Run: headless pygame with SDL's dummy video driver; simulated clock (each Clock.tick advances the game by its frame time, no real sleeping); random seed 0; keys injected as events and as key.get_pressed() state; no mouse input.
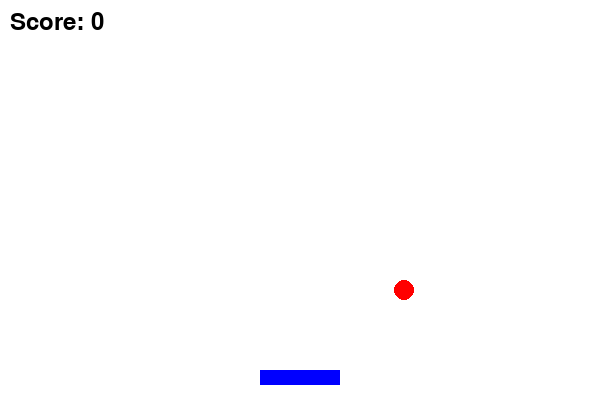
Frame 1 of 4 · flips 1–60 · no input
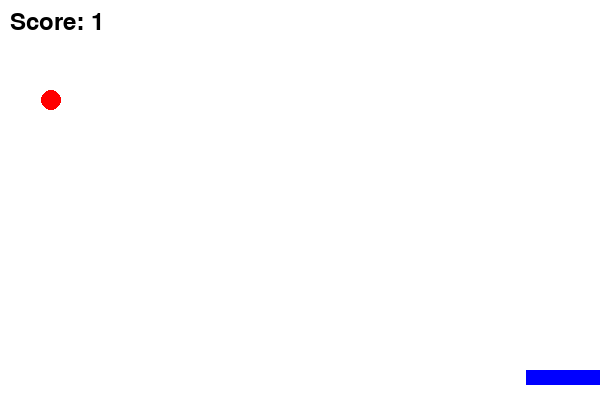
Frame 2 of 4 · flips 61–180 · tapped SPACE, RETURN · held RIGHT (→), D
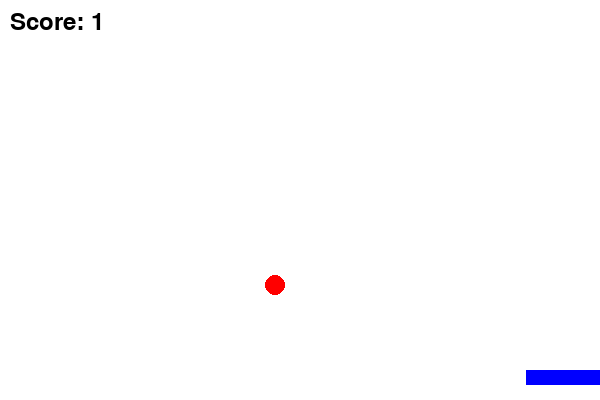
Frame 3 of 4 · flips 181–300 · held DOWN (↓), S
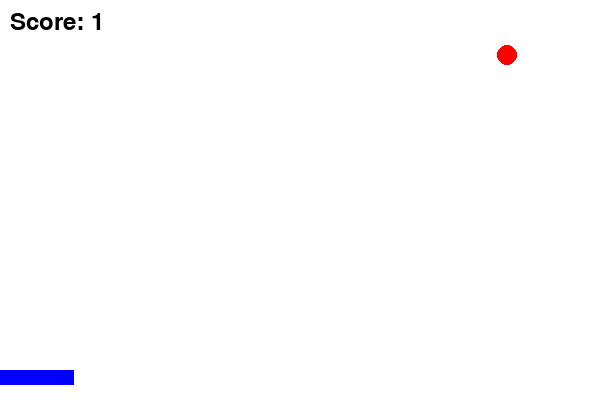
Frame 4 of 4 · flips 301–420 · held LEFT (←), A, UP (↑), W

The pygame program that drew these frames:

import pygame
import random
import sys

# Initialize pygame
pygame.init()

# Screen dimensions
WIDTH, HEIGHT = 600, 400
screen = pygame.display.set_mode((WIDTH, HEIGHT))
pygame.display.set_caption("Catch the Ball Game")

# Colors
WHITE = (255, 255, 255)
RED = (255, 0, 0)
BLUE = (0, 0, 255)

# Player settings
player_width, player_height = 80, 15
player_x = WIDTH // 2 - player_width // 2
player_y = HEIGHT - 30
player_speed = 7

# Ball settings
ball_radius = 10
ball_x = random.randint(ball_radius, WIDTH - ball_radius)
ball_y = -ball_radius
ball_speed = 5

# Score
score = 0
font = pygame.font.SysFont(None, 36)

# Game loop
clock = pygame.time.Clock()
running = True
while running:
    screen.fill(WHITE)

    # Event handling
    for event in pygame.event.get():
        if event.type == pygame.QUIT:
            running = False

    # Player movement
    keys = pygame.key.get_pressed()
    if keys[pygame.K_LEFT] and player_x > 0:
        player_x -= player_speed
    if keys[pygame.K_RIGHT] and player_x < WIDTH - player_width:
        player_x += player_speed

    # Ball movement
    ball_y += ball_speed
    if ball_y > HEIGHT:
        ball_y = -ball_radius
        ball_x = random.randint(ball_radius, WIDTH - ball_radius)

    # Collision detection
    if (player_y < ball_y + ball_radius < player_y + player_height and
        player_x < ball_x < player_x + player_width):
        score += 1
        ball_y = -ball_radius
        ball_x = random.randint(ball_radius, WIDTH - ball_radius)

    # Draw player
    pygame.draw.rect(screen, BLUE, (player_x, player_y, player_width, player_height))

    # Draw ball
    pygame.draw.circle(screen, RED, (ball_x, ball_y), ball_radius)

    # Draw score
    score_text = font.render(f"Score: {score}", True, (0, 0, 0))
    screen.blit(score_text, (10, 10))

    # Update display
    pygame.display.flip()
    clock.tick(60)

pygame.quit()
sys.exit()
